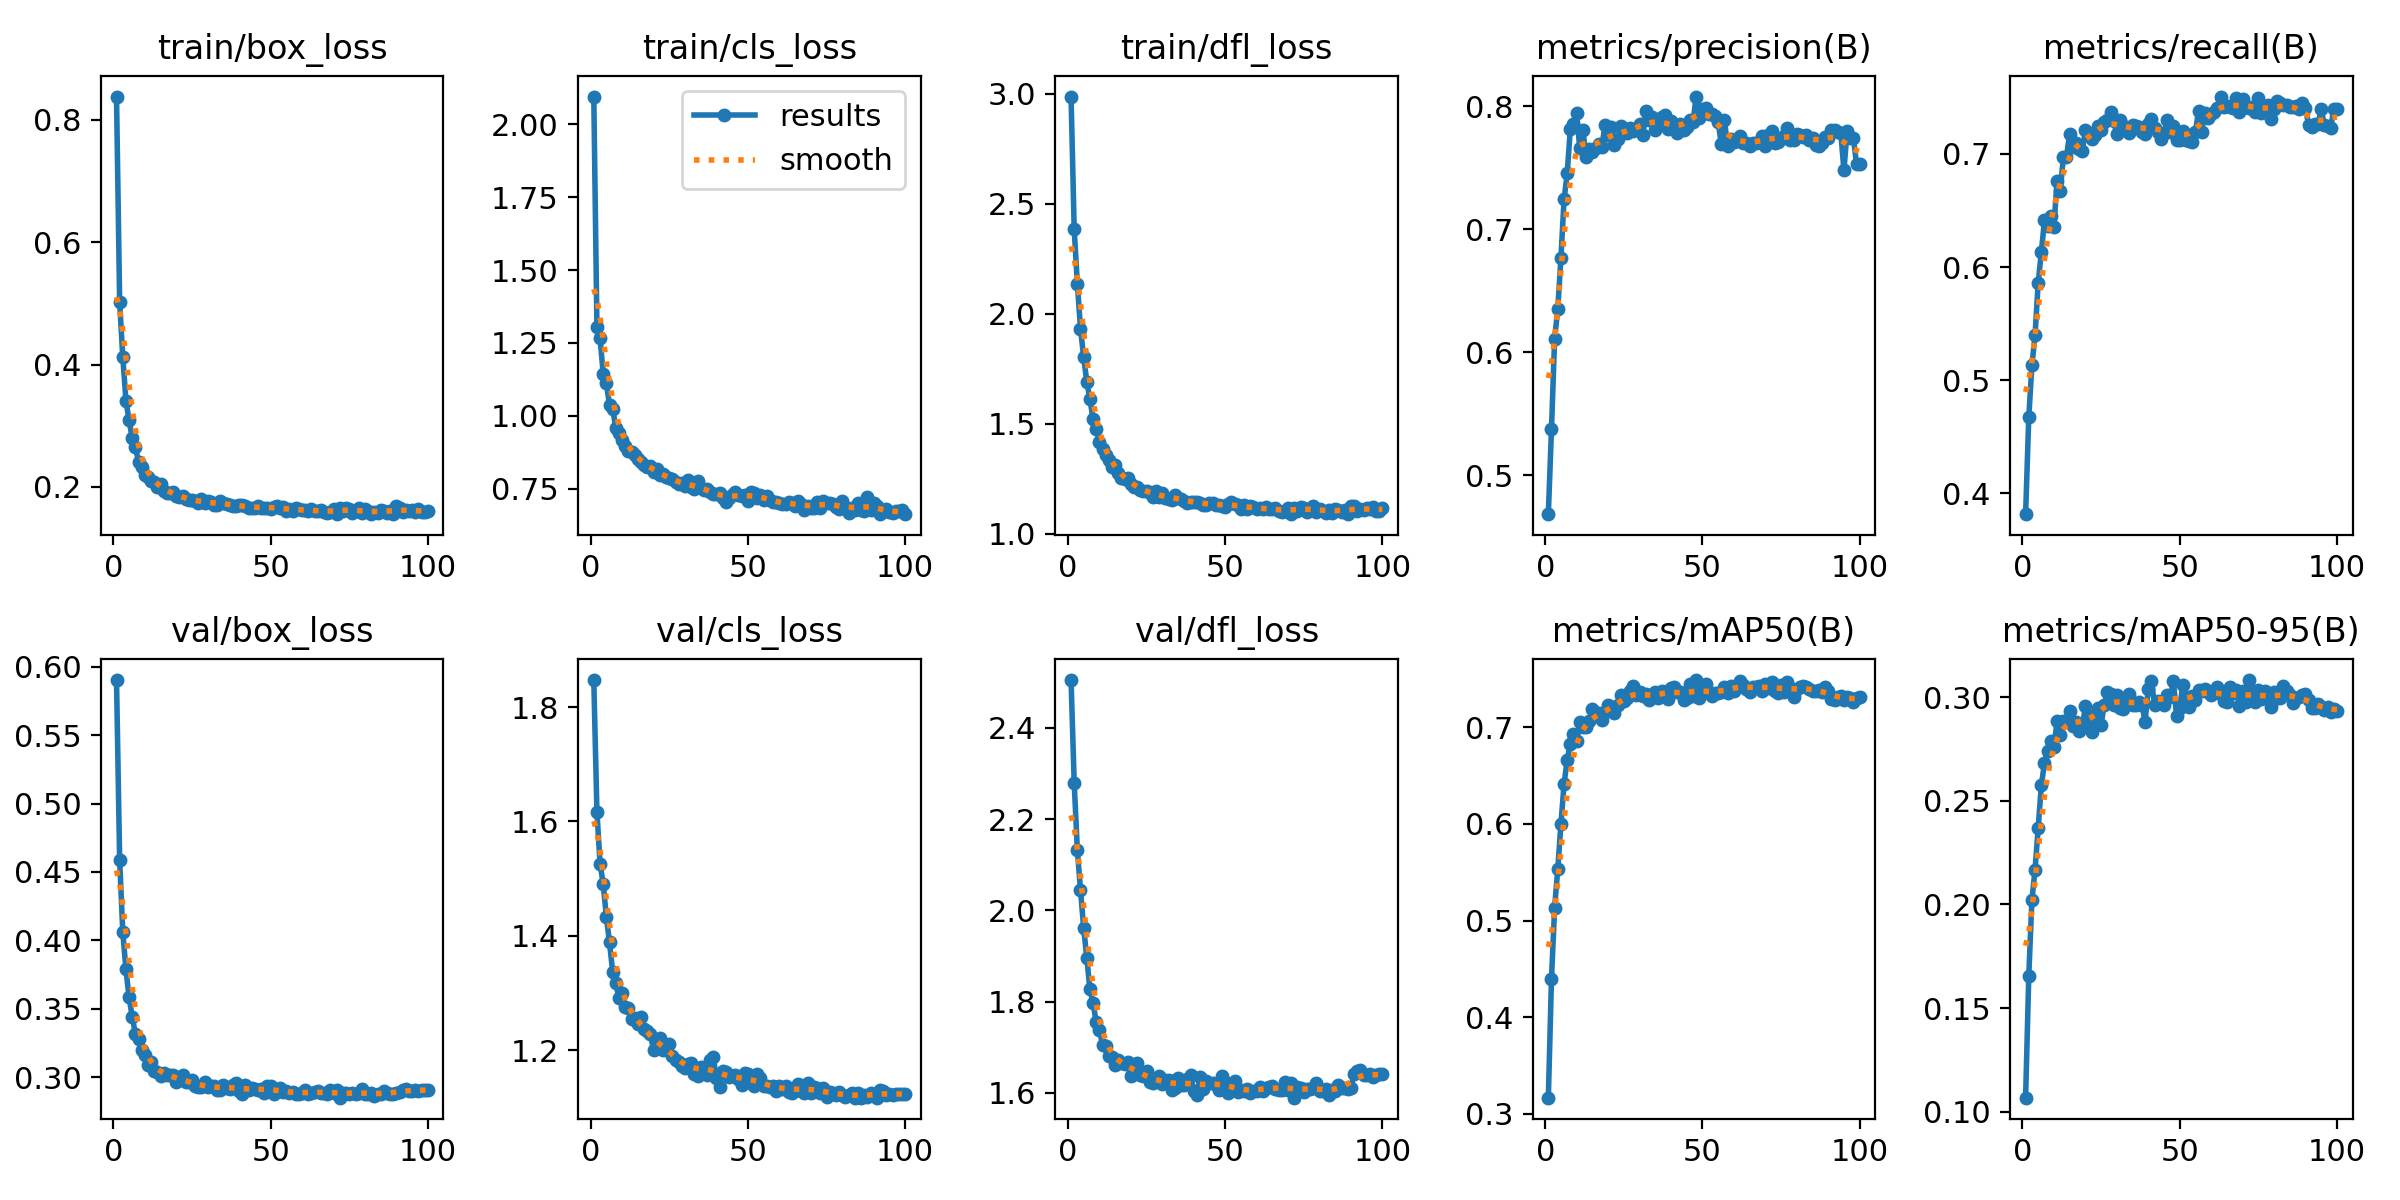

Values plotted in this chart, from the file beside it:
epoch, time, train/box_loss, train/cls_loss, train/dfl_loss, metrics/precision(B), metrics/recall(B), metrics/mAP50(B), metrics/mAP50-95(B), val/box_loss, val/cls_loss, val/dfl_loss, lr/pg0, lr/pg1, lr/pg2
1, 232.3, 0.8383, 2.096, 2.988, 0.4684, 0.3815, 0.3169, 0.1067, 0.5902, 1.847, 2.505, 3.32384e-05, 3.32384e-05, 0.06679
2, 401.4, 0.5021, 1.305, 2.384, 0.5375, 0.467, 0.4398, 0.1652, 0.4586, 1.617, 2.279, 6.59126e-05, 6.59126e-05, 0.03349
3, 569.5, 0.4119, 1.267, 2.138, 0.6111, 0.513, 0.5134, 0.2022, 0.4059, 1.526, 2.132, 9.79269e-05, 9.79269e-05, 0.0001929
4, 737.2, 0.341, 1.143, 1.933, 0.635, 0.5396, 0.5533, 0.2166, 0.3787, 1.49, 2.045, 9.703e-05, 9.703e-05, 9.703e-05
5, 906.2, 0.3086, 1.113, 1.804, 0.6762, 0.5863, 0.5994, 0.2369, 0.3583, 1.433, 1.962, 9.604e-05, 9.604e-05, 9.604e-05
6, 1076, 0.2791, 1.037, 1.692, 0.7242, 0.6129, 0.6412, 0.2575, 0.344, 1.388, 1.896, 9.505e-05, 9.505e-05, 9.505e-05
7, 1250, 0.2649, 1.025, 1.612, 0.7452, 0.6416, 0.6664, 0.2681, 0.3318, 1.337, 1.827, 9.406e-05, 9.406e-05, 9.406e-05
8, 1428, 0.2411, 0.958, 1.52, 0.7815, 0.6361, 0.6824, 0.2742, 0.3276, 1.317, 1.797, 9.307e-05, 9.307e-05, 9.307e-05
9, 1613, 0.2328, 0.9423, 1.475, 0.7857, 0.6456, 0.6929, 0.2789, 0.3199, 1.29, 1.755, 9.208e-05, 9.208e-05, 9.208e-05
10, 1802, 0.2194, 0.9161, 1.417, 0.7944, 0.6356, 0.6852, 0.2758, 0.3163, 1.299, 1.739, 9.109e-05, 9.109e-05, 9.109e-05
11, 1991, 0.2155, 0.8979, 1.387, 0.7655, 0.6762, 0.7053, 0.2884, 0.3089, 1.276, 1.706, 9.01e-05, 9.01e-05, 9.01e-05
12, 2180, 0.2095, 0.8801, 1.359, 0.7806, 0.6669, 0.6997, 0.2819, 0.3114, 1.274, 1.704, 8.911e-05, 8.911e-05, 8.911e-05
13, 2368, 0.2084, 0.8758, 1.334, 0.7585, 0.6969, 0.7003, 0.2883, 0.3047, 1.254, 1.681, 8.812e-05, 8.812e-05, 8.812e-05
14, 2557, 0.1996, 0.8667, 1.304, 0.7648, 0.6976, 0.7058, 0.2883, 0.3035, 1.256, 1.678, 8.713e-05, 8.713e-05, 8.713e-05
15, 2746, 0.2047, 0.8519, 1.312, 0.7625, 0.7175, 0.7192, 0.2933, 0.3008, 1.245, 1.66, 8.614e-05, 8.614e-05, 8.614e-05
16, 2935, 0.1937, 0.8427, 1.275, 0.7659, 0.7063, 0.7127, 0.286, 0.303, 1.257, 1.673, 8.515e-05, 8.515e-05, 8.515e-05
17, 3123, 0.1905, 0.8316, 1.256, 0.7689, 0.7093, 0.7149, 0.288, 0.3017, 1.238, 1.665, 8.416e-05, 8.416e-05, 8.416e-05
18, 3312, 0.1905, 0.8242, 1.248, 0.7666, 0.7045, 0.7075, 0.2838, 0.3016, 1.234, 1.663, 8.317e-05, 8.317e-05, 8.317e-05
19, 3501, 0.1916, 0.8279, 1.253, 0.7843, 0.7025, 0.7158, 0.2853, 0.3017, 1.227, 1.668, 8.218e-05, 8.218e-05, 8.218e-05
20, 3690, 0.1845, 0.8077, 1.229, 0.7762, 0.7209, 0.7234, 0.2955, 0.2964, 1.201, 1.638, 8.119e-05, 8.119e-05, 8.119e-05
21, 3878, 0.1841, 0.8169, 1.211, 0.7827, 0.7182, 0.7206, 0.2899, 0.2983, 1.208, 1.649, 8.02e-05, 8.02e-05, 8.02e-05
22, 4067, 0.1842, 0.7963, 1.213, 0.7685, 0.7129, 0.7148, 0.2832, 0.3015, 1.221, 1.665, 7.921e-05, 7.921e-05, 7.921e-05
23, 4256, 0.1802, 0.8004, 1.198, 0.7729, 0.7169, 0.7224, 0.2913, 0.2966, 1.201, 1.638, 7.822e-05, 7.822e-05, 7.822e-05
24, 4445, 0.1785, 0.7915, 1.196, 0.7837, 0.7243, 0.7335, 0.2947, 0.2964, 1.204, 1.637, 7.723e-05, 7.723e-05, 7.723e-05
25, 4633, 0.1788, 0.7854, 1.196, 0.7801, 0.7209, 0.7268, 0.2865, 0.2979, 1.211, 1.647, 7.624e-05, 7.624e-05, 7.624e-05
26, 4822, 0.1767, 0.7838, 1.187, 0.778, 0.7282, 0.7305, 0.2963, 0.2933, 1.19, 1.623, 7.525e-05, 7.525e-05, 7.525e-05
27, 5011, 0.1741, 0.7731, 1.167, 0.7818, 0.7304, 0.7369, 0.3026, 0.2927, 1.182, 1.622, 7.426e-05, 7.426e-05, 7.426e-05
28, 5200, 0.1795, 0.7674, 1.195, 0.7794, 0.7368, 0.7421, 0.3014, 0.2928, 1.18, 1.626, 7.327e-05, 7.327e-05, 7.327e-05
29, 5389, 0.1727, 0.7701, 1.165, 0.7812, 0.7288, 0.7328, 0.2962, 0.2962, 1.172, 1.638, 7.228e-05, 7.228e-05, 7.228e-05
30, 5578, 0.1762, 0.7605, 1.184, 0.7855, 0.7175, 0.736, 0.3011, 0.2931, 1.169, 1.62, 7.129e-05, 7.129e-05, 7.129e-05
31, 5767, 0.1745, 0.7787, 1.164, 0.7767, 0.7302, 0.7323, 0.2949, 0.2938, 1.175, 1.629, 7.03e-05, 7.03e-05, 7.03e-05
32, 5955, 0.1708, 0.7549, 1.159, 0.7959, 0.7222, 0.734, 0.2944, 0.2939, 1.177, 1.629, 6.931e-05, 6.931e-05, 6.931e-05
33, 6144, 0.1708, 0.7496, 1.156, 0.7886, 0.7234, 0.7282, 0.2989, 0.2904, 1.159, 1.605, 6.832e-05, 6.832e-05, 6.832e-05
34, 6333, 0.1771, 0.7748, 1.175, 0.7911, 0.7188, 0.7308, 0.3016, 0.2904, 1.154, 1.611, 6.733e-05, 6.733e-05, 6.733e-05
35, 6522, 0.1738, 0.7512, 1.163, 0.7803, 0.7255, 0.7368, 0.2962, 0.2942, 1.171, 1.632, 6.634e-05, 6.634e-05, 6.634e-05
36, 6710, 0.1714, 0.7464, 1.16, 0.785, 0.7248, 0.7303, 0.2961, 0.292, 1.169, 1.616, 6.535e-05, 6.535e-05, 6.535e-05
37, 6899, 0.1706, 0.7506, 1.151, 0.7912, 0.7235, 0.737, 0.2975, 0.2911, 1.157, 1.618, 6.436e-05, 6.436e-05, 6.436e-05
38, 7088, 0.1691, 0.7385, 1.141, 0.7928, 0.7195, 0.7366, 0.2961, 0.2943, 1.183, 1.632, 6.337e-05, 6.337e-05, 6.337e-05
39, 7277, 0.1688, 0.7314, 1.144, 0.7815, 0.7173, 0.7293, 0.2882, 0.2958, 1.187, 1.639, 6.238e-05, 6.238e-05, 6.238e-05
40, 7466, 0.1701, 0.7331, 1.147, 0.7878, 0.7268, 0.7408, 0.304, 0.2896, 1.151, 1.605, 6.139e-05, 6.139e-05, 6.139e-05
41, 7655, 0.1696, 0.7359, 1.147, 0.7819, 0.7308, 0.7418, 0.3079, 0.2874, 1.136, 1.596, 6.04e-05, 6.04e-05, 6.04e-05
42, 7844, 0.1679, 0.7184, 1.139, 0.7778, 0.7228, 0.736, 0.2962, 0.2944, 1.163, 1.635, 5.941e-05, 5.941e-05, 5.941e-05
43, 8032, 0.1646, 0.7049, 1.133, 0.7851, 0.7195, 0.7359, 0.2979, 0.2905, 1.161, 1.609, 5.842e-05, 5.842e-05, 5.842e-05
44, 8221, 0.1659, 0.7164, 1.132, 0.7805, 0.7135, 0.7275, 0.2975, 0.2922, 1.153, 1.626, 5.743e-05, 5.743e-05, 5.743e-05
45, 8411, 0.1661, 0.7269, 1.138, 0.7829, 0.7182, 0.7301, 0.2963, 0.2915, 1.154, 1.623, 5.644e-05, 5.644e-05, 5.644e-05
46, 8599, 0.1693, 0.7386, 1.141, 0.7884, 0.73, 0.744, 0.3009, 0.2905, 1.156, 1.622, 5.545e-05, 5.545e-05, 5.545e-05
47, 8788, 0.1661, 0.7279, 1.13, 0.7866, 0.7197, 0.7323, 0.2999, 0.2917, 1.149, 1.618, 5.446e-05, 5.446e-05, 5.446e-05
48, 8977, 0.1655, 0.7253, 1.131, 0.8077, 0.7248, 0.7486, 0.3078, 0.2887, 1.14, 1.606, 5.347e-05, 5.347e-05, 5.347e-05
49, 9166, 0.1654, 0.7284, 1.128, 0.7907, 0.7122, 0.73, 0.291, 0.2934, 1.16, 1.636, 5.248e-05, 5.248e-05, 5.248e-05
50, 9355, 0.1631, 0.7072, 1.123, 0.7972, 0.7123, 0.7365, 0.2946, 0.2937, 1.158, 1.624, 5.149e-05, 5.149e-05, 5.149e-05
51, 9544, 0.1671, 0.7396, 1.136, 0.7984, 0.7201, 0.745, 0.3059, 0.288, 1.142, 1.6, 5.05e-05, 5.05e-05, 5.05e-05
52, 9732, 0.1691, 0.734, 1.143, 0.7936, 0.7121, 0.7349, 0.3002, 0.2898, 1.137, 1.612, 4.951e-05, 4.951e-05, 4.951e-05
53, 9922, 0.165, 0.7181, 1.134, 0.7937, 0.7115, 0.7321, 0.2953, 0.2919, 1.158, 1.625, 4.852e-05, 4.852e-05, 4.852e-05
54, 10110, 0.1665, 0.7289, 1.131, 0.7923, 0.7102, 0.7352, 0.3003, 0.2889, 1.15, 1.602, 4.753e-05, 4.753e-05, 4.753e-05
55, 10299, 0.1605, 0.713, 1.113, 0.7871, 0.7195, 0.7352, 0.2984, 0.2903, 1.137, 1.607, 4.654e-05, 4.654e-05, 4.654e-05
56, 10488, 0.1644, 0.7258, 1.129, 0.7689, 0.7382, 0.7367, 0.3033, 0.2887, 1.137, 1.603, 4.555e-05, 4.555e-05, 4.555e-05
57, 10677, 0.1598, 0.7099, 1.113, 0.7889, 0.7195, 0.7416, 0.3028, 0.2895, 1.136, 1.609, 4.456e-05, 4.456e-05, 4.456e-05
58, 10866, 0.165, 0.7059, 1.126, 0.7672, 0.7362, 0.735, 0.3039, 0.2876, 1.137, 1.6, 4.357e-05, 4.357e-05, 4.357e-05
59, 11054, 0.163, 0.7041, 1.12, 0.7733, 0.7319, 0.7422, 0.3025, 0.2875, 1.128, 1.604, 4.258e-05, 4.258e-05, 4.258e-05
60, 11243, 0.1614, 0.6993, 1.115, 0.7704, 0.7355, 0.7372, 0.3012, 0.2885, 1.138, 1.604, 4.159e-05, 4.159e-05, 4.159e-05
... 40 more rows
